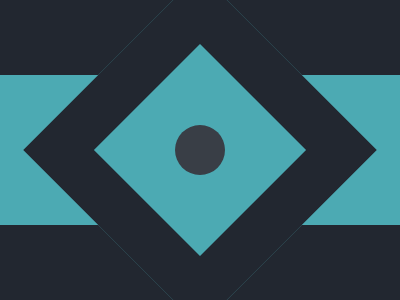

Reproduce this picture with HTML and CSS.

<div a></div>
<div b></div>
<div c></div>
<style>
  body{
    background: #222730;
    margin: 0;
    display: flex;
    justify-content: center;
    align-items: center;
  }
  [a] {
    width: 400px;
    height: 150px;
    background: #4CAAB3;
  }
  [b] {
    width: 150px;
    height: 150px;
    background: #4CAAB3;
    position: absolute;
    border: 50px solid #222730;
    transform: rotate(45deg);
  }
  [c] {
    width: 50px;
    height: 50px;
    background: #393E46;
    position: absolute;
    border-radius: 50%;
  }
</style>
